Run: headless pygame with SDL's dummy video driver; simulated clock (each Clock.tick advances the game by its frame time, no real sleeping); random seed 0; keys injected as events and as key.get_pressed() state; no mouse input.
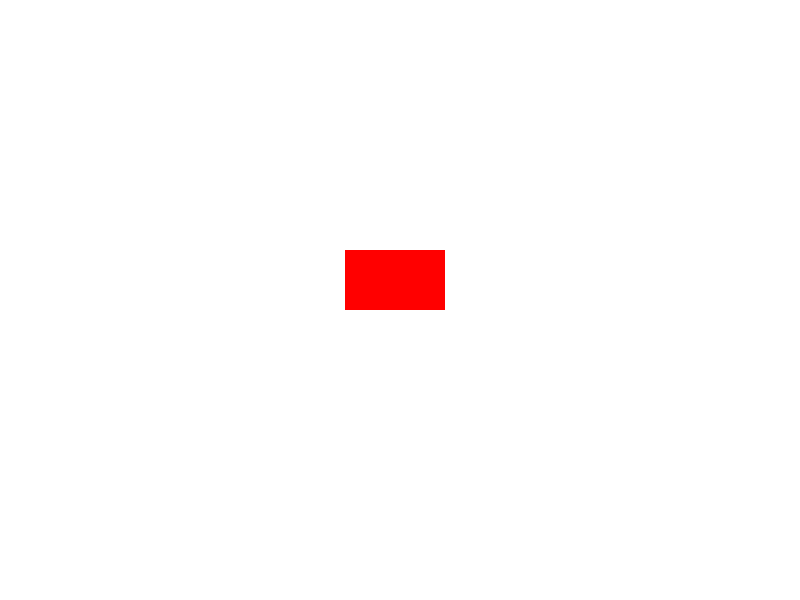
Frame 1 of 4 · flips 1–60 · no input
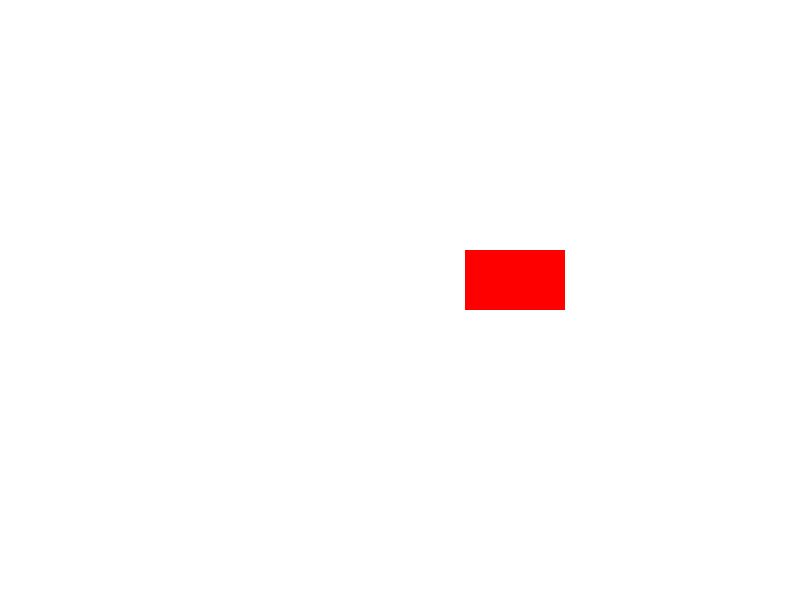
Frame 2 of 4 · flips 61–180 · tapped SPACE, RETURN · held RIGHT (→), D
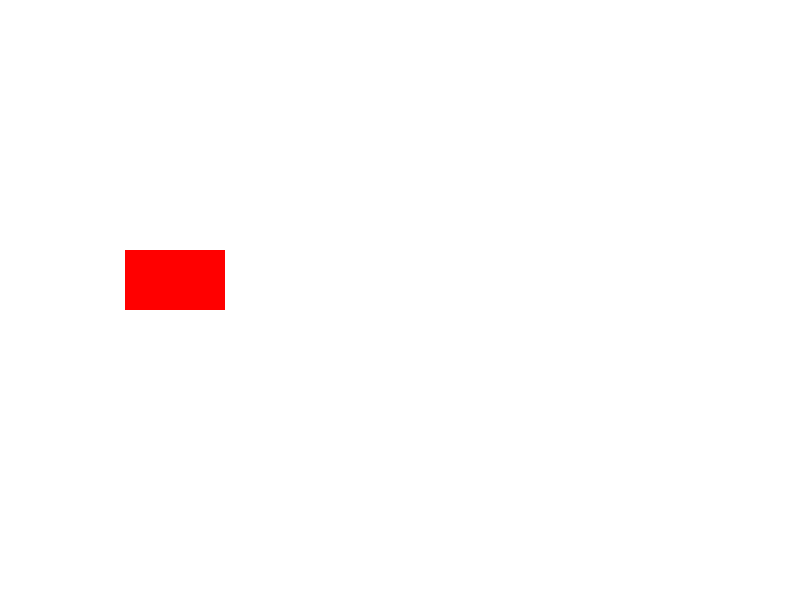
Frame 3 of 4 · flips 181–300 · held DOWN (↓), S
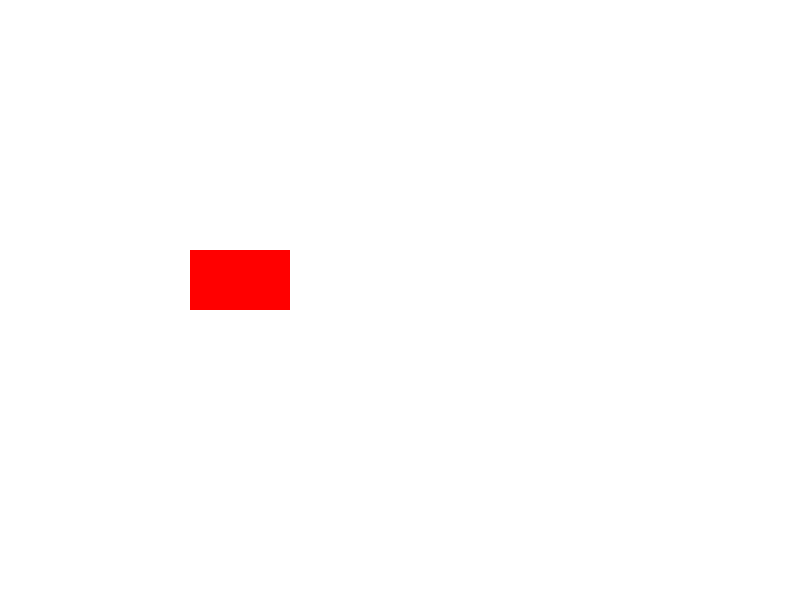
Frame 4 of 4 · flips 301–420 · held LEFT (←), A, UP (↑), W

The pygame program that drew these frames:

# -------------------------------
# Basic Animation
# -------------------------------
# GOAL:
# - Understand how to animate a shape in PyGame.
# - Understand how to move a rectangle across the screen.
# - Understand the concept of a "game loop" with frame updates.
#
# KEY IDEAS:
# - Animation = repeatedly update position + redraw screen.
# - Use a loop to keep the window open and update frames.
# - Clear the screen each frame, redraw shapes at new positions.
# - Control speed with pygame.time.Clock().
# -------------------------------

import pygame

# Initialize pygame
pygame.init()

# -------------------------------
# SCREEN SETUP
# -------------------------------
WIDTH, HEIGHT = 800, 600
screen = pygame.display.set_mode((WIDTH, HEIGHT))
pygame.display.set_caption("Basic Animation in PyGame")

# Colors
WHITE = (255, 255, 255)
RED   = (255,   0,   0)

# -------------------------------
# SHAPE SETUP
# -------------------------------
# We'll animate a rectangle moving across the screen.
rect_x = 50   # starting x position
rect_y = 250  # starting y position
rect_width = 100
rect_height = 60
rect_speed = 5  # pixels per frame

# Clock object to control frame rate
clock = pygame.time.Clock()

# -------------------------------
# GAME LOOP
# -------------------------------
# Instead of waiting a fixed time, we run a loop to update frames.
running = True
while running:
    # 1. Fill background each frame (clear old drawings)
    screen.fill(WHITE)

    # 2. Draw rectangle at current position
    pygame.draw.rect(screen, RED, (rect_x, rect_y, rect_width, rect_height))

    # 3. Update display
    pygame.display.update()

    # 4. Move rectangle (update position)
    rect_x += rect_speed

    # 5. Bounce back if it hits screen edge
    if rect_x + rect_width > WIDTH or rect_x < 0:
        rect_speed = -rect_speed  # reverse direction

    # 6. Control frame rate (60 frames per second)
    clock.tick(60)

    # 7. Simple exit condition: run for ~5 seconds then quit
    #    (Normally you'd use events, but we skip that here.)
    if pygame.time.get_ticks() > 5000:  # milliseconds since start
        running = False

# -------------------------------
# CLEAN UP
# -------------------------------
pygame.quit()
